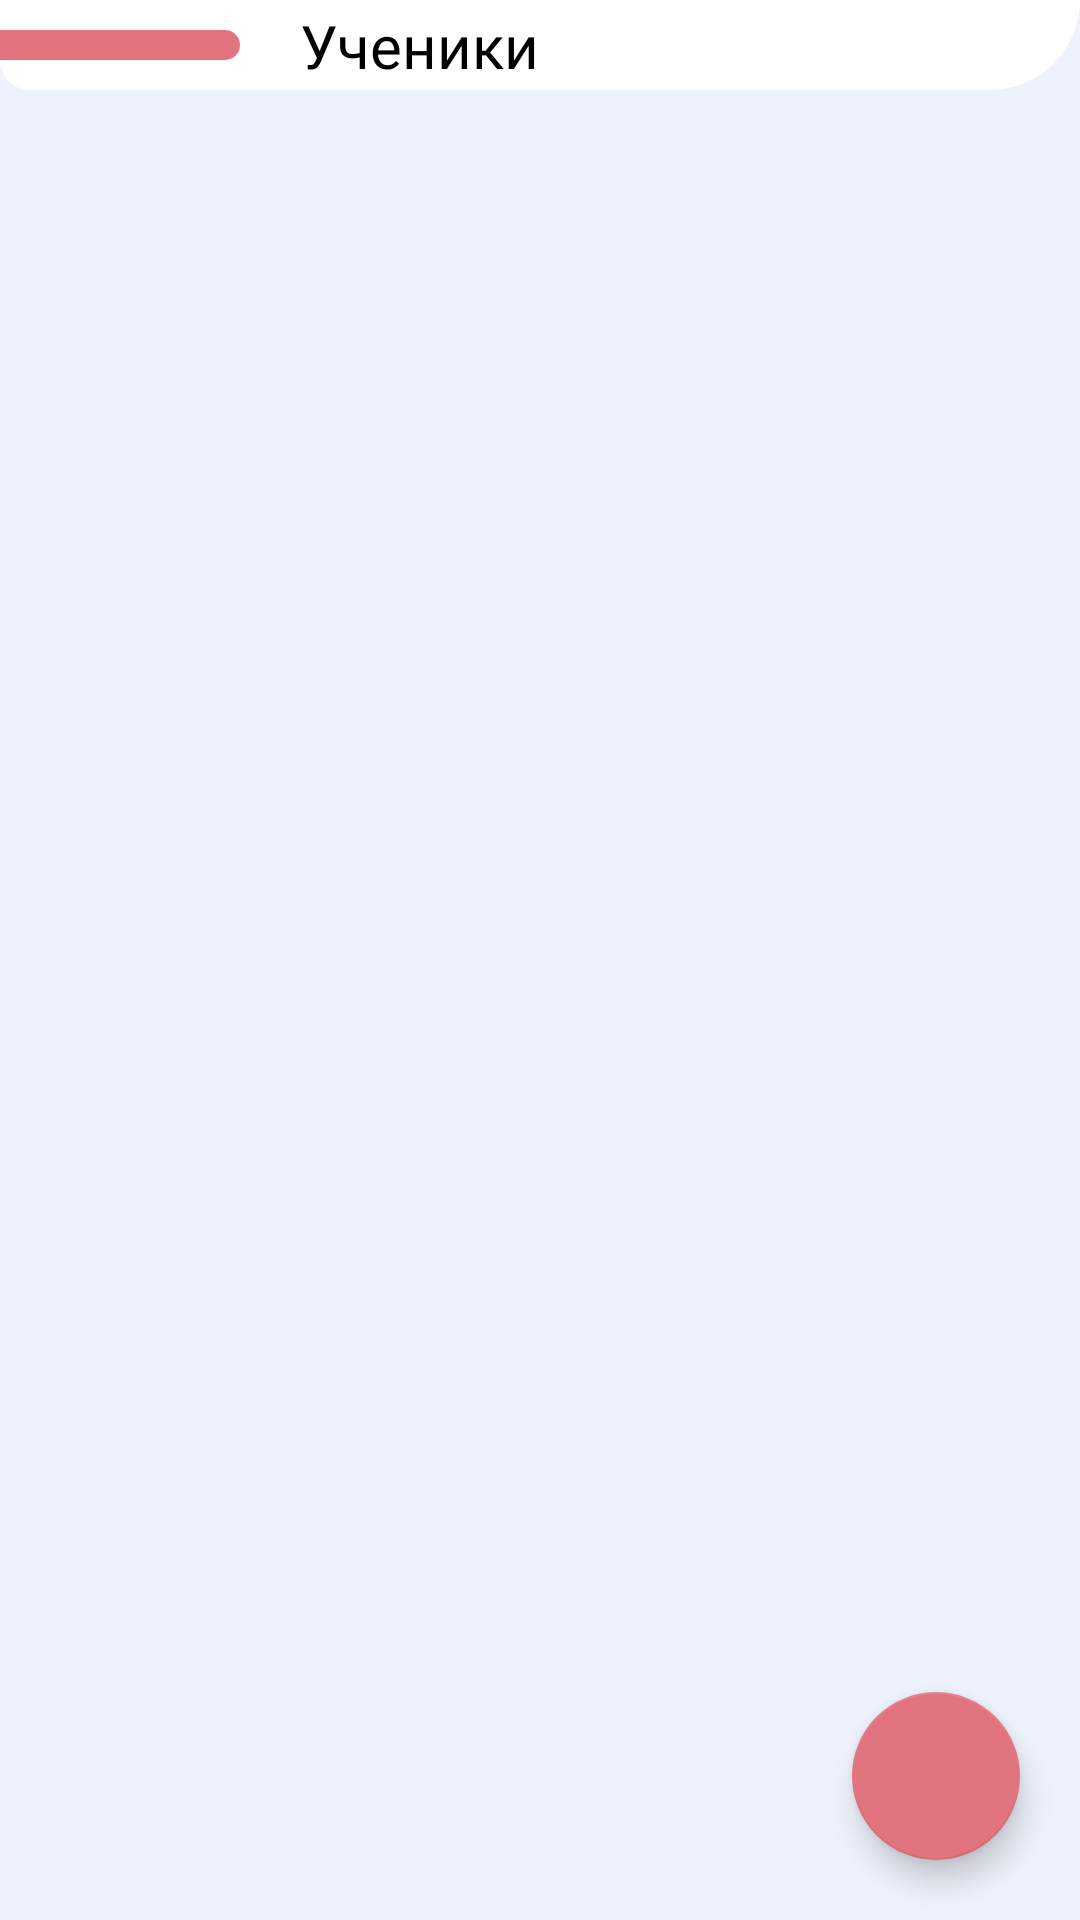

Android layout source for this screen:
<!-- AndroidManifest.xml: application theme Theme.MiusApp -->
<!-- res/layout/activity_student_list.xml -->
<?xml version="1.0" encoding="utf-8"?>
<androidx.constraintlayout.widget.ConstraintLayout xmlns:android="http://schemas.android.com/apk/res/android"
    xmlns:app="http://schemas.android.com/apk/res-auto"
    xmlns:tools="http://schemas.android.com/tools"
    android:layout_width="match_parent"
    android:layout_height="match_parent"
    android:background="@color/mainBack"
    tools:context=".StudentListActivity">

    <androidx.constraintlayout.widget.ConstraintLayout
        android:id="@+id/constraintLayout2"
        android:layout_width="0dp"
        android:layout_height="wrap_content"
        android:background="@drawable/top_area2"
        app:layout_constraintEnd_toEndOf="parent"
        app:layout_constraintStart_toStartOf="parent"
        app:layout_constraintTop_toTopOf="parent">

        <ImageView
            android:id="@+id/btn_back"
            android:layout_width="80dp"
            android:layout_height="wrap_content"
            android:layout_marginTop="10dp"
            android:layout_marginBottom="10dp"
            android:background="@drawable/backbutton_custom"
            android:paddingTop="5dp"
            android:paddingBottom="5dp"
            app:layout_constraintBottom_toBottomOf="parent"
            app:layout_constraintStart_toStartOf="parent"
            app:layout_constraintTop_toTopOf="parent"
            app:srcCompat="@drawable/ic_baseline_arrow_back_35" />

        <TextView
            android:id="@+id/tvStudentsCourse"
            android:layout_width="0dp"
            android:layout_height="wrap_content"
            android:layout_marginStart="20dp"
            android:layout_marginEnd="10dp"
            android:fontFamily="@font/montserrat_medium"
            android:text="Ученики"
            android:textAlignment="textStart"
            android:textColor="@color/black"
            android:textSize="20sp"
            app:layout_constraintBottom_toBottomOf="@+id/btn_back"
            app:layout_constraintEnd_toEndOf="parent"
            app:layout_constraintStart_toEndOf="@+id/btn_back"
            app:layout_constraintTop_toTopOf="@+id/btn_back" />

    </androidx.constraintlayout.widget.ConstraintLayout>

    <androidx.recyclerview.widget.RecyclerView
        android:id="@+id/rvStudents"
        android:layout_width="0dp"
        android:layout_height="0dp"
        android:layout_marginBottom="10dp"
        app:layoutManager="androidx.recyclerview.widget.LinearLayoutManager"
        app:layout_constraintBottom_toBottomOf="parent"
        app:layout_constraintEnd_toEndOf="parent"
        app:layout_constraintStart_toStartOf="parent"
        app:layout_constraintTop_toBottomOf="@+id/constraintLayout2"
        app:layout_constraintVertical_bias="0.482"
        tools:listitem="@layout/rv_item_student" />

    <com.google.android.material.floatingactionbutton.FloatingActionButton
        android:id="@+id/fab_add_student"
        android:layout_width="wrap_content"
        android:layout_height="wrap_content"
        android:layout_marginEnd="20dp"
        android:layout_marginBottom="20dp"
        android:clickable="true"
        app:backgroundTint="@color/selected_menu_color"
        app:layout_constraintBottom_toBottomOf="parent"
        app:layout_constraintEnd_toEndOf="parent"
        app:srcCompat="@drawable/ic_baseline_add_24"
        app:tint="@color/white" />

</androidx.constraintlayout.widget.ConstraintLayout>
<!-- res/layout/rv_item_student.xml (included above) -->
<?xml version="1.0" encoding="utf-8"?>
<androidx.constraintlayout.widget.ConstraintLayout xmlns:android="http://schemas.android.com/apk/res/android"
    xmlns:tools="http://schemas.android.com/tools"
    android:layout_width="match_parent"
    android:layout_height="wrap_content"
    xmlns:app="http://schemas.android.com/apk/res-auto">

    <androidx.cardview.widget.CardView
        android:layout_width="match_parent"
        android:layout_height="80dp"
        android:layout_marginStart="10dp"
        android:layout_marginTop="5dp"
        android:layout_marginEnd="10dp"
        android:layout_marginBottom="5dp"
        app:cardCornerRadius="10dp"
        app:layout_constraintBottom_toBottomOf="parent"
        app:layout_constraintEnd_toEndOf="parent"
        app:layout_constraintStart_toStartOf="parent"
        app:layout_constraintTop_toTopOf="parent">

        <androidx.constraintlayout.widget.ConstraintLayout
            android:layout_width="match_parent"
            android:layout_height="match_parent">

            <View
                android:id="@+id/view2"
                android:layout_width="8dp"
                android:layout_height="match_parent"
                android:background="@drawable/left_rounded4"
                app:layout_constraintBottom_toBottomOf="parent"
                app:layout_constraintStart_toStartOf="parent"
                app:layout_constraintTop_toTopOf="parent" />

            <TextView
                android:id="@+id/tvStudentName"
                android:layout_width="0dp"
                android:layout_height="wrap_content"
                android:layout_marginStart="30dp"
                android:layout_marginTop="10dp"
                android:layout_marginEnd="10dp"
                android:fontFamily="@font/montserrat_medium"
                android:text="Иванов Иван Иванович"
                android:textColor="#000"
                android:textSize="18sp"
                app:layout_constraintBottom_toTopOf="@+id/tvStudentAge"
                app:layout_constraintEnd_toStartOf="@+id/pbProgressComplete"
                app:layout_constraintStart_toEndOf="@+id/view2"
                app:layout_constraintTop_toTopOf="parent" />

            <ProgressBar
                android:id="@+id/pbProgressComplete"
                style="?android:attr/progressBarStyle"
                android:layout_width="60dp"
                android:layout_height="60dp"
                android:layout_marginEnd="20dp"
                android:indeterminateOnly="false"
                android:progressDrawable="@drawable/circle"
                android:progress="50"
                app:layout_constraintBottom_toBottomOf="parent"
                app:layout_constraintEnd_toEndOf="parent"
                app:layout_constraintTop_toTopOf="parent" />

            <TextView
                android:id="@+id/tvStudentInfoPercentComplete"
                android:layout_width="wrap_content"
                android:layout_height="wrap_content"
                android:fontFamily="@font/montserrat_medium"
                android:text="96%"
                android:textColor="#000"
                android:textSize="16sp"
                app:layout_constraintBottom_toBottomOf="@+id/pbProgressComplete"
                app:layout_constraintEnd_toEndOf="@+id/pbProgressComplete"
                app:layout_constraintStart_toStartOf="@+id/pbProgressComplete"
                app:layout_constraintTop_toTopOf="@+id/pbProgressComplete" />

            <TextView
                android:id="@+id/tvStudentAge"
                android:layout_width="wrap_content"
                android:layout_height="wrap_content"
                android:layout_marginTop="5dp"
                android:layout_marginBottom="15dp"
                android:fontFamily="@font/montserrat_medium"
                android:text="14 лет"
                android:textSize="16sp"
                app:layout_constraintBottom_toBottomOf="parent"
                app:layout_constraintStart_toStartOf="@+id/tvStudentName"
                app:layout_constraintTop_toBottomOf="@+id/tvStudentName" />

        </androidx.constraintlayout.widget.ConstraintLayout>

    </androidx.cardview.widget.CardView>

</androidx.constraintlayout.widget.ConstraintLayout>
<!-- resources referenced by this layout -->
<resources>
  <color name="black">#FF000000</color>
  <color name="mainBack">#EEF2FC</color>
  <color name="selected_menu_color">#E1747E</color>
  <color name="white">#FFFFFFFF</color>
  <!-- drawable backbutton_custom (drawable) -->
  <?xml version="1.0" encoding="utf-8"?>
  <shape xmlns:android="http://schemas.android.com/apk/res/android">
  
      <corners
          android:topRightRadius="30dp"
          android:bottomRightRadius="30dp"/>
  
      <solid android:color="@color/selected_menu_color"/>
  
  </shape>
  <!-- drawable circle (drawable) -->
  <?xml version="1.0" encoding="utf-8"?>
  <layer-list xmlns:android="http://schemas.android.com/apk/res/android">
      <item>
          <shape
              android:shape="ring"
              android:thicknessRatio="16"
              android:useLevel="false">
              <solid android:color="@color/mainBack"/>
          </shape>
      </item>
      <item>
          <rotate android:fromDegrees="270" android:toDegrees="270">
          <shape
                  android:shape="ring"
                  android:thicknessRatio="16"
                  android:useLevel="true">
                  <solid android:color="@color/color4"/>
              </shape>
          </rotate>
      </item>
  </layer-list>
  <!-- drawable left_rounded4 (drawable) -->
  <?xml version="1.0" encoding="utf-8"?>
  <shape xmlns:android="http://schemas.android.com/apk/res/android">
      <corners android:topLeftRadius="20dp" android:bottomLeftRadius="20dp"/>
      <solid android:color="#A44581"/>
  </shape>
  <!-- drawable top_area2 (drawable) -->
  <?xml version="1.0" encoding="utf-8"?>
  <shape xmlns:android="http://schemas.android.com/apk/res/android"
      android:shape="rectangle">
      <corners android:bottomLeftRadius="10dp" android:bottomRightRadius="30dp"/>
      <solid android:color="@color/white"/>
  </shape>
  <style name="Theme.MiusApp" parent="Theme.MaterialComponents.DayNight.DarkActionBar">
          
          <item name="colorPrimary">@color/purple_500</item>
          <item name="colorPrimaryVariant">@color/purple_700</item>
          <item name="colorOnPrimary">@color/white</item>
          
          <item name="colorSecondary">@color/teal_200</item>
          <item name="colorSecondaryVariant">@color/teal_700</item>
          <item name="colorOnSecondary">@color/black</item>
          
          <item name="android:statusBarColor" tools:targetApi="l">?attr/colorPrimaryVariant</item>
          
          <item name="windowNoTitle">true</item>
          <item name="android:windowAnimationStyle">@style/CustomActivityAnimation</item>
      </style>
  <color name="color4">#A44581</color>
  <color name="purple_500">#FF6200EE</color>
  <color name="purple_700">#FF3700B3</color>
  <color name="teal_200">#FF03DAC5</color>
  <color name="teal_700">#FF018786</color>
  <style name="CustomActivityAnimation" parent="@android:style/Animation.Activity">
          <item name="android:activityOpenEnterAnimation">@anim/slide_in_right</item>
          <item name="android:activityOpenExitAnimation">@anim/slide_out_left</item>
          <item name="android:activityCloseEnterAnimation">@anim/slide_in_left</item>
          <item name="android:activityCloseExitAnimation">@anim/slide_out_right</item>
      </style>
</resources>
